Labelled photos from "data", an image-classification folder in LotusASec/greenhouse-ai. The possible labels are: early blight, healthy, late blight, leaf mold.

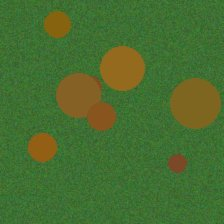
Label: early blight

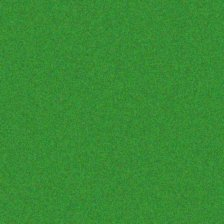
Label: healthy

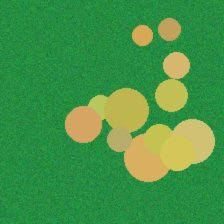
Label: leaf mold

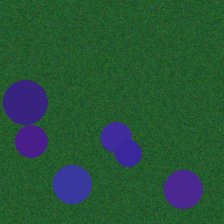
Label: late blight

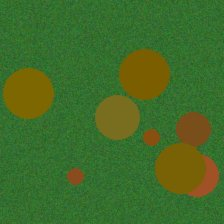
Label: early blight

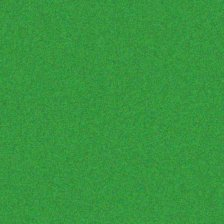
Label: healthy
